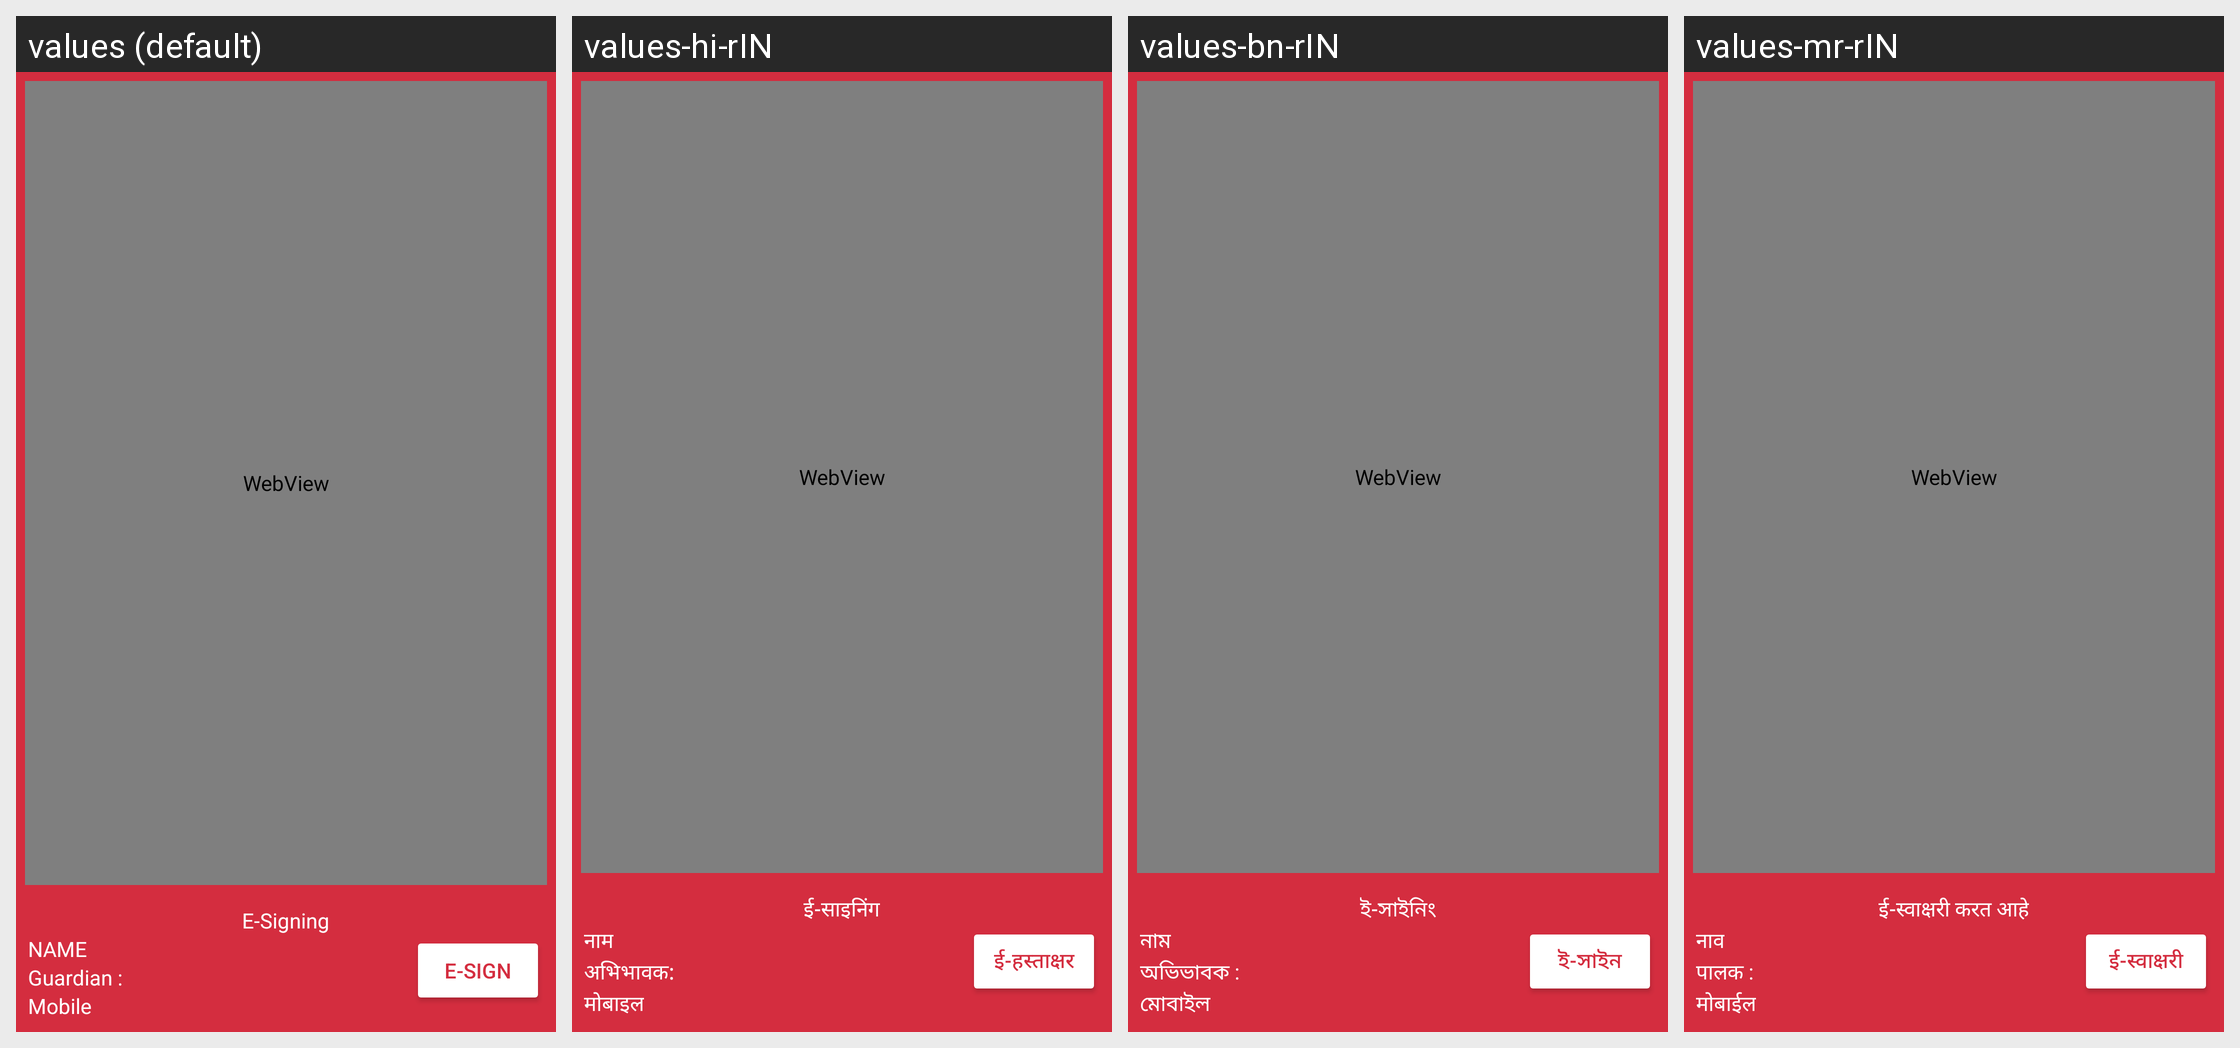

Strings drawn on this Android screen and how each of the app's shown locales translates them:
Android screen res/layout/activity_esign_pl.xml rendered under 4 locales, left to right: values (default), values-hi-rIN, values-bn-rIN, values-mr-rIN. Device: Nexus 5 (rendered at 1080×1920; each locale shown at half size, 540×960, under a caption strip naming it); theme Theme.NewInternalSourcingApp.
Other locales in the repository, not shown: values-en-rIN.
Strings drawn on this screen, with the default value and each locale's value (text and hints the layout hard-codes, and strings that could not be matched under every locale, appear in the picture but are not listed):

e_signing
  values: E-Signing
  values-hi-rIN: ई-साइनिंग
  values-bn-rIN: ই-সাইনিং
  values-mr-rIN: ई-स्वाक्षरी करत आहे

name
  values: NAME
  values-hi-rIN: नाम
  values-bn-rIN: নাম
  values-mr-rIN: नाव

guardian
  values: Guardian :
  values-hi-rIN: अभिभावक:
  values-bn-rIN: অভিভাবক :
  values-mr-rIN: पालक :

mobile
  values: Mobile
  values-hi-rIN: मोबाइल
  values-bn-rIN: মোবাইল
  values-mr-rIN: मोबाईल

esign
  values: E-Sign
  values-hi-rIN: ई-हस्ताक्षर
  values-bn-rIN: ই-সাইন
  values-mr-rIN: ई-स्वाक्षरी
